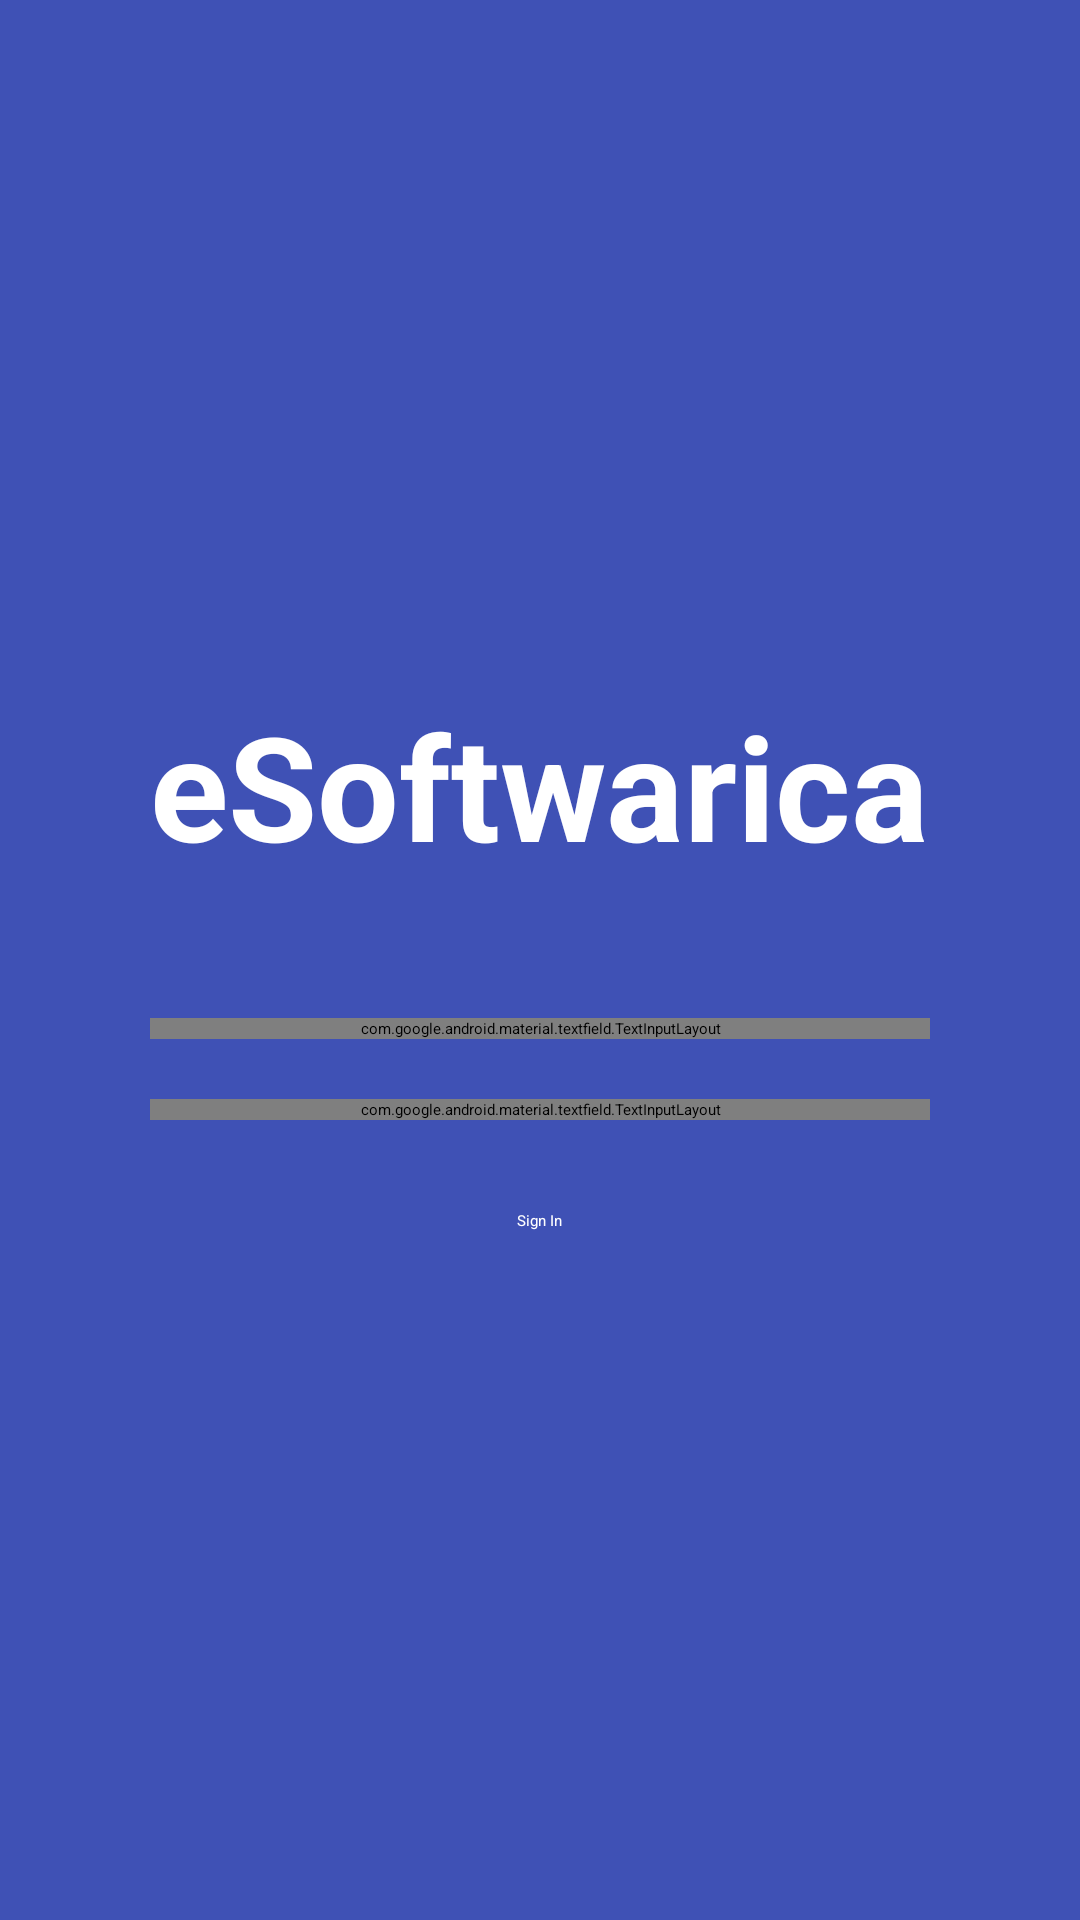

Write the Android layout XML for this screen, with the resource values it uses.
<!-- AndroidManifest.xml: application theme Theme.ESoftwarica -->
<!-- res/layout/activity_main.xml -->
<?xml version="1.0" encoding="utf-8"?>
<ScrollView
    xmlns:android="http://schemas.android.com/apk/res/android"
    xmlns:app="http://schemas.android.com/apk/res-auto"
    xmlns:tools="http://schemas.android.com/tools"
    android:layout_width="match_parent"
    android:fillViewport="true"
    android:layout_height="match_parent">

    <LinearLayout
        android:layout_width="match_parent"
        android:layout_height="match_parent"
        android:orientation="vertical"
        android:gravity="center_vertical"
        android:background="#3F51B5"
        android:padding="50sp"
        tools:context=".MainActivity">

        <TextView
            android:autoSizeMaxTextSize="50sp"
            android:text="eSoftwarica"
            android:textColor="@color/white"
            android:textStyle="bold"
            android:autoSizeTextType="uniform"
            android:layout_width="match_parent"
            android:layout_height="80dp"/>

        <com.google.android.material.textfield.TextInputLayout
            android:layout_marginTop="30sp"
            android:layout_width="match_parent"
            android:layout_height="wrap_content"
            android:hint="Username">

            <EditText
                android:textColor="#fff"
                android:textCursorDrawable="@null"
                android:id="@+id/etusername"
                android:inputType="text"
                android:autofillHints="Enter username"
                android:layout_width="match_parent"
                android:layout_height="wrap_content"/>
        </com.google.android.material.textfield.TextInputLayout>

        <com.google.android.material.textfield.TextInputLayout
            android:layout_marginTop="20sp"
            android:layout_width="match_parent"
            android:layout_height="wrap_content"
            android:hint="Password">

            <EditText
                android:textColor="#fff"
                android:inputType="textPassword"
                android:textCursorDrawable="@null"
                android:id="@+id/etpassword"
                android:autofillHints="Enter password"
                android:layout_width="match_parent"
                android:layout_height="wrap_content"/>
        </com.google.android.material.textfield.TextInputLayout>

        <Button
            android:id="@+id/btnlogin"
            android:text="Sign In"
            android:textColor="#fff"
            android:backgroundTint="#009688"
            android:layout_marginTop="30dp"
            android:layout_gravity="center"
            android:paddingLeft="25sp"
            android:paddingRight="25sp"
            android:layout_width="wrap_content"
            android:layout_height="wrap_content"/>

    </LinearLayout>
</ScrollView>
<!-- resources referenced by this layout -->
<resources>
  <color name="white">#FFFFFFFF</color>
</resources>
